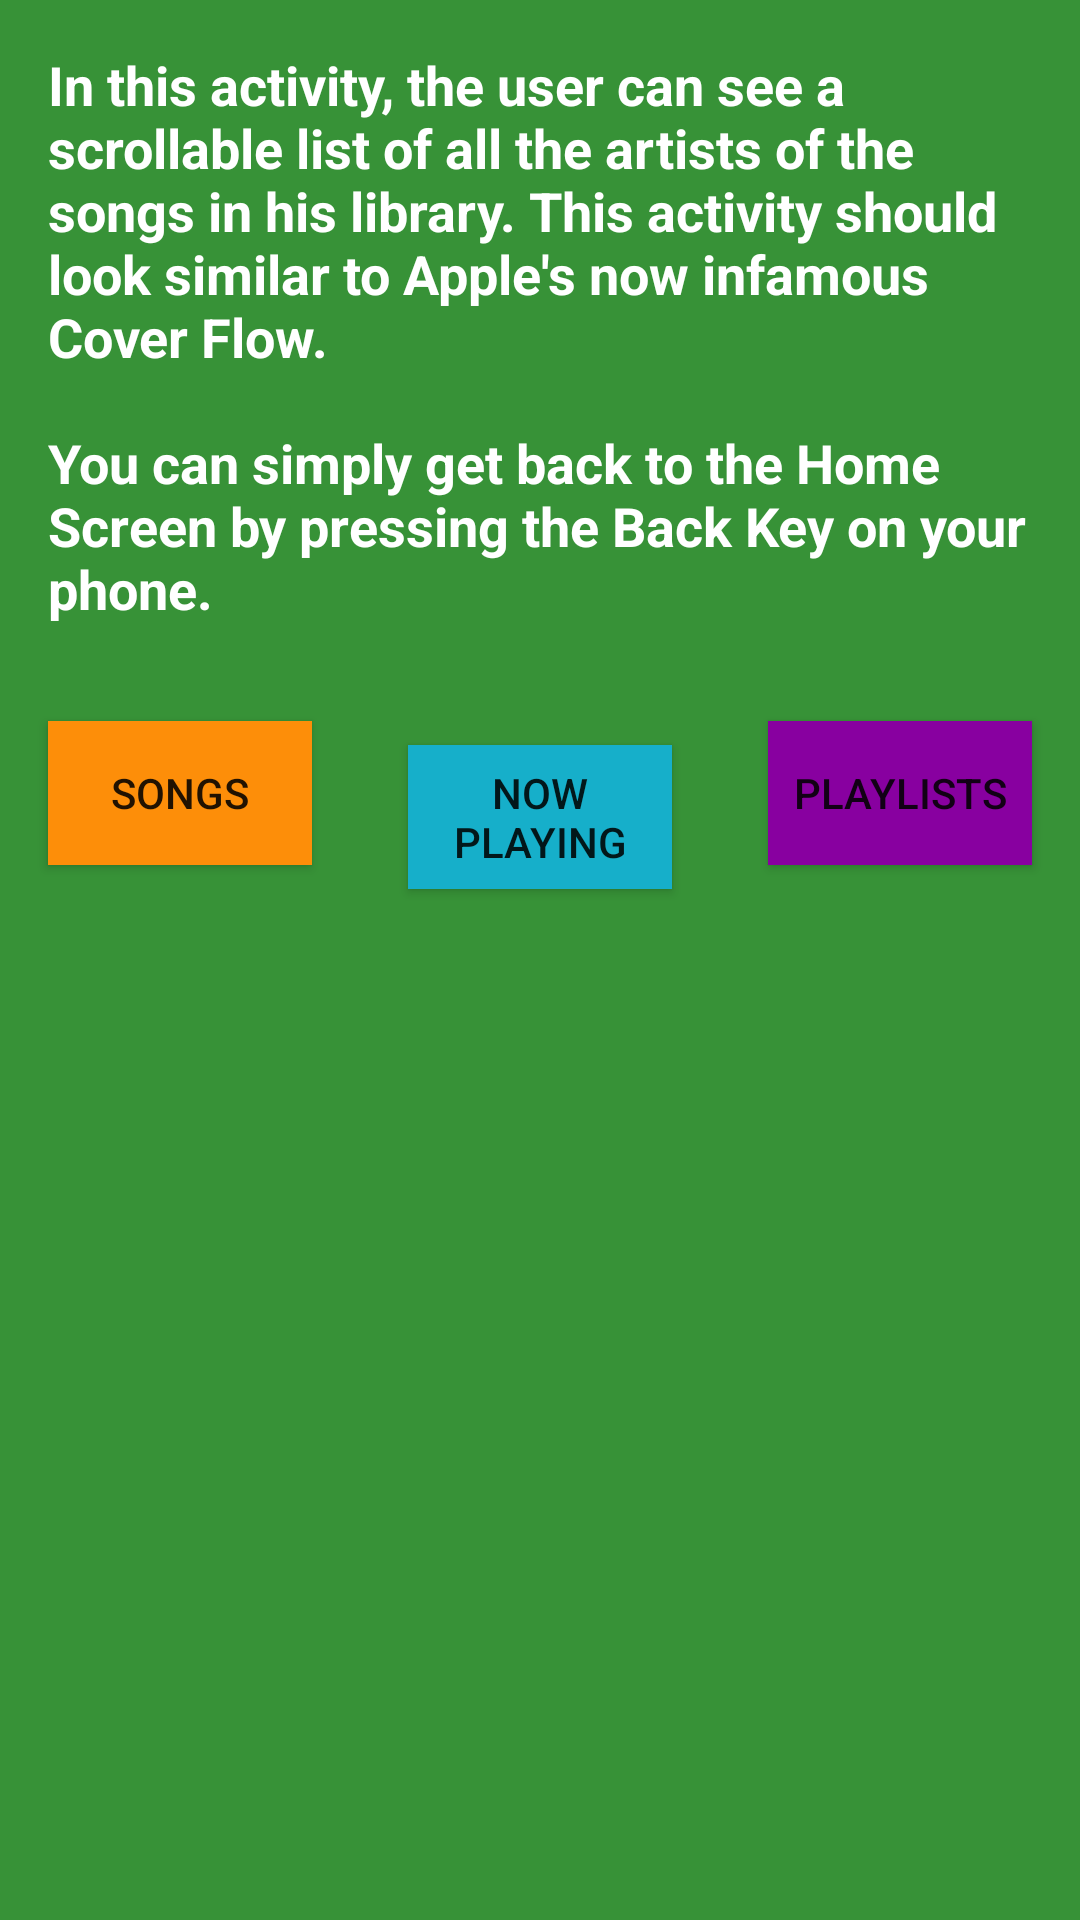

Layout XML and referenced resources for this Android screen:
<!-- AndroidManifest.xml: application theme AppTheme -->
<!-- res/layout/activity_artists.xml -->
<?xml version="1.0" encoding="utf-8"?>
<LinearLayout xmlns:android="http://schemas.android.com/apk/res/android"
    xmlns:app="http://schemas.android.com/apk/res-auto"
    xmlns:tools="http://schemas.android.com/tools"
    android:layout_width="match_parent"
    android:layout_height="match_parent"
    android:background="@color/category_artists"
    android:orientation="vertical"
    tools:context="com.example.android.musicalstructure.ArtistsActivity">

    <TextView
        style="@style/ExplanationStyle"
        android:text="@string/explanation_artists" />

    <LinearLayout
        android:layout_width="match_parent"
        android:layout_height="wrap_content">

        <Button
            android:id="@+id/songs_button"
            style="@style/ButtonStyle"
            android:background="@color/category_songs"
            android:text="@string/category_songs" />

        <Button
            android:id="@+id/nowPlaying_button"
            style="@style/ButtonStyle"
            android:background="@color/category_nowPlaying"
            android:text="@string/category_nowPlaying" />

        <Button
            android:id="@+id/playlists_button"
            style="@style/ButtonStyle"
            android:background="@color/category_playlists"
            android:text="@string/category_playlists" />
    </LinearLayout>

</LinearLayout>
<!-- resources referenced by this layout -->
<resources>
  <color name="category_artists">#379237</color>
  <color name="category_nowPlaying">#16AFCA</color>
  <color name="category_playlists">#8800A0</color>
  <color name="category_songs">#FD8E09</color>
  <string name="category_nowPlaying">Now Playing</string>
  <string name="category_playlists">Playlists</string>
  <string name="category_songs">Songs</string>
  <string name="explanation_artists">In this activity, the user can see a scrollable list of all
          the artists of the songs in his library. This activity should look similar to Apple\'s now
          infamous "Cover Flow".\n\nYou can simply get back to the Home Screen by pressing the Back
          Key on your phone.</string>
  <style name="ButtonStyle">
          <item name="android:layout_height">wrap_content</item>
          <item name="android:layout_width">@dimen/zero_width</item>
          <item name="android:layout_weight">1</item>
          <item name="android:layout_margin">@dimen/padding_margin</item>
      </style>
  <style name="ExplanationStyle">
          <item name="android:layout_width">wrap_content</item>
          <item name="android:layout_height">wrap_content</item>
          <item name="android:padding">@dimen/padding_margin</item>
          <item name="android:textColor">@android:color/white</item>
          <item name="android:textStyle">bold</item>
          <item name="android:textAppearance">?android:textAppearanceMedium</item>
      </style>
  <style name="AppTheme" parent="Theme.AppCompat.Light.DarkActionBar">
          
          <item name="colorPrimary">@color/colorPrimary</item>
          <item name="colorPrimaryDark">@color/colorPrimaryDark</item>
          <item name="colorAccent">@color/colorAccent</item>
      </style>
  <dimen name="zero_width">0dp</dimen>
  <dimen name="padding_margin">16dp</dimen>
  <color name="colorPrimary">#3F51B5</color>
  <color name="colorPrimaryDark">#303F9F</color>
  <color name="colorAccent">#FF4081</color>
</resources>
